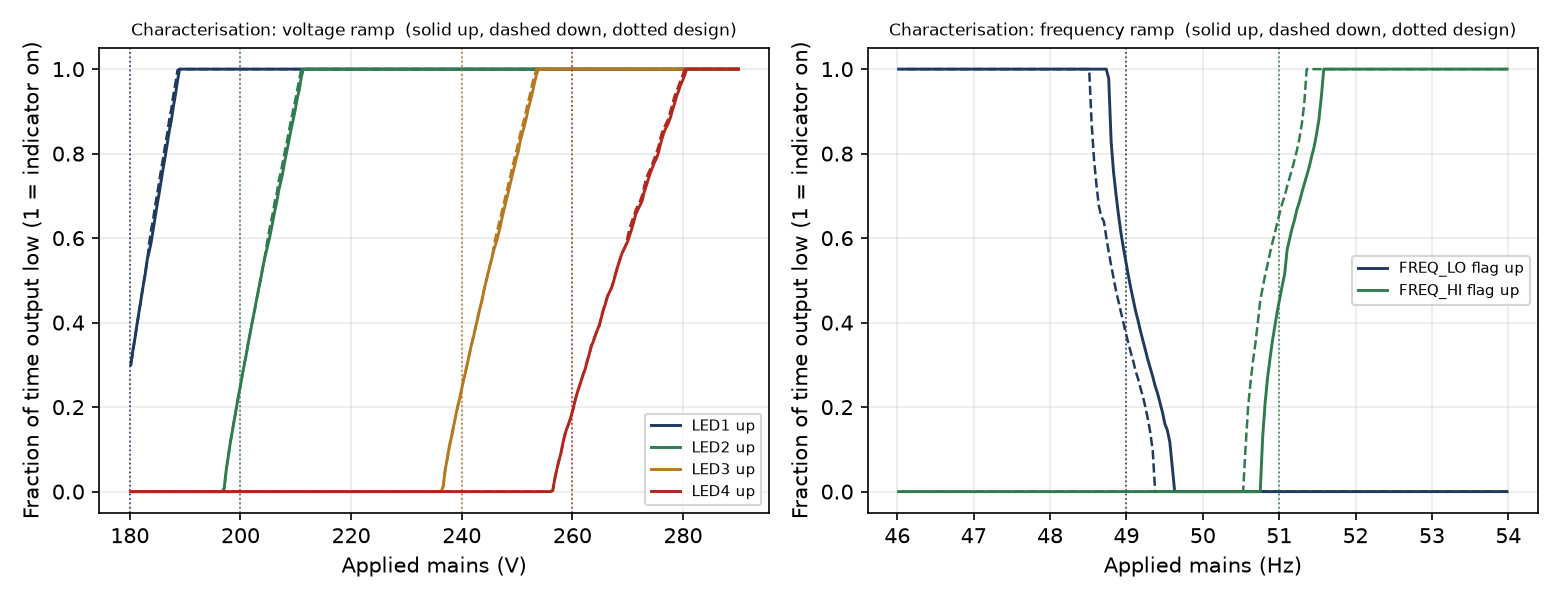

The table this chart was drawn from, first rows:
signal, unit, design, up_ramp, down_ramp, mean, offset, up_minus_down
LED1, V, 180, 182.8, 182.4, 182.6, 2.567, 0.367
LED2, V, 200, 203.7, 203.3, 203.5, 3.467, 0.367
LED3, V, 240, 244.7, 244.3, 244.5, 4.533, 0.367
LED4, V, 260, 267.8, 267.4, 267.6, 7.633, 0.367
FREQ_LO flag, Hz, 49, 49.06, 48.83, 48.94, -0.056, 0.224
FREQ_HI flag, Hz, 51, 51.07, 50.78, 50.93, -0.072, 0.288
